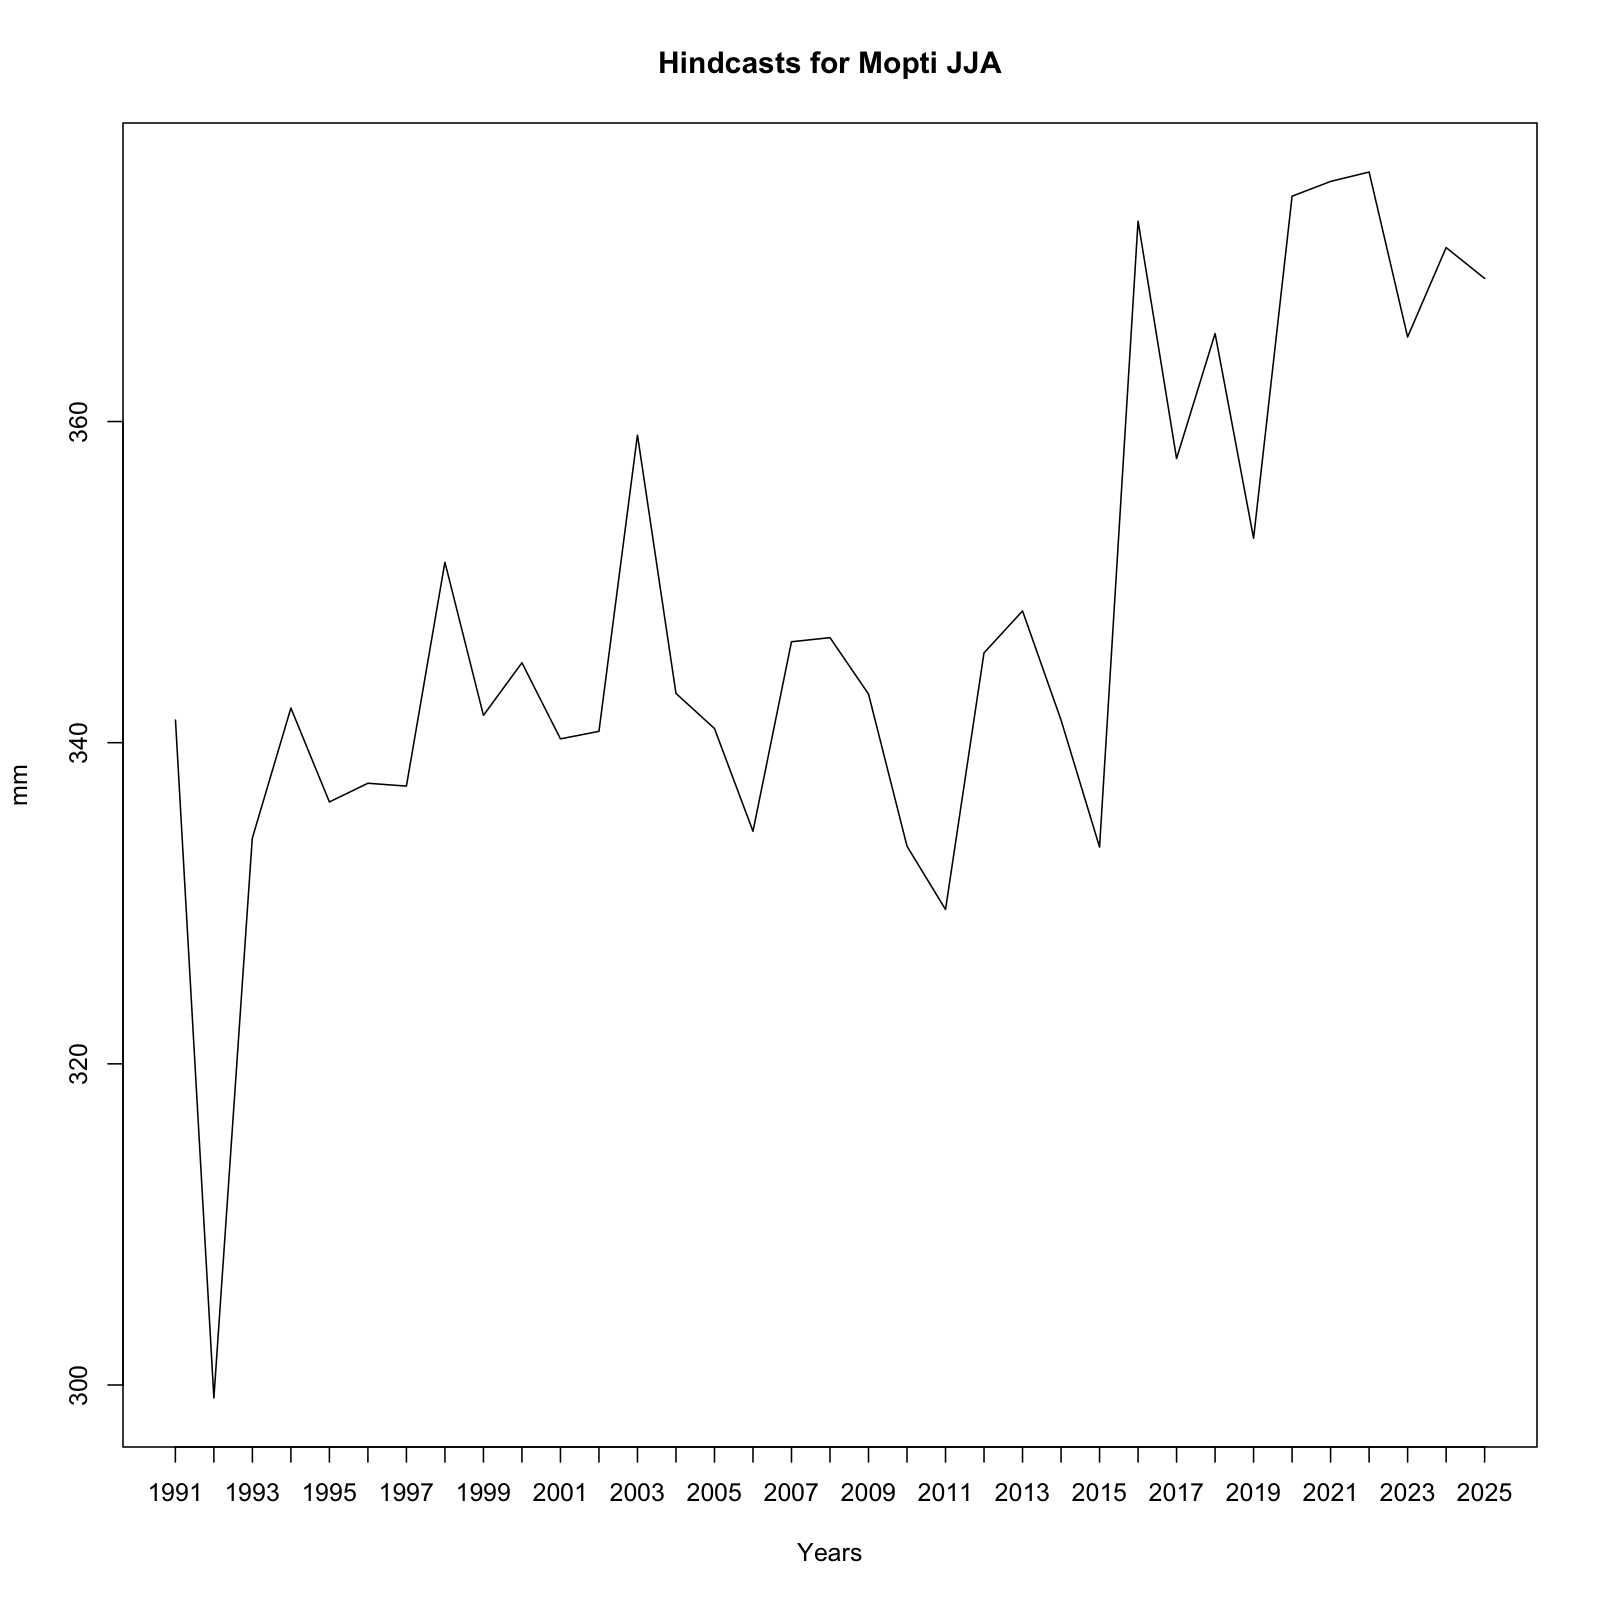

Source data for this figure (header and first rows):
, x
1, 341.4
2, 299.2
3, 334.1
4, 342.2
5, 336.3
6, 337.5
7, 337.3
8, 351.2
9, 341.7
10, 345
11, 340.2
12, 340.7
13, 359.1
14, 343.1
15, 340.9
16, 334.5
17, 346.3
18, 346.5
19, 343
20, 333.6
21, 329.6
22, 345.6
23, 348.2
24, 341.4
25, 333.5
26, 372.5
27, 357.7
28, 365.5
29, 352.7
30, 374
31, 375
32, 375.5
33, 365.3
34, 370.8
35, 368.9
